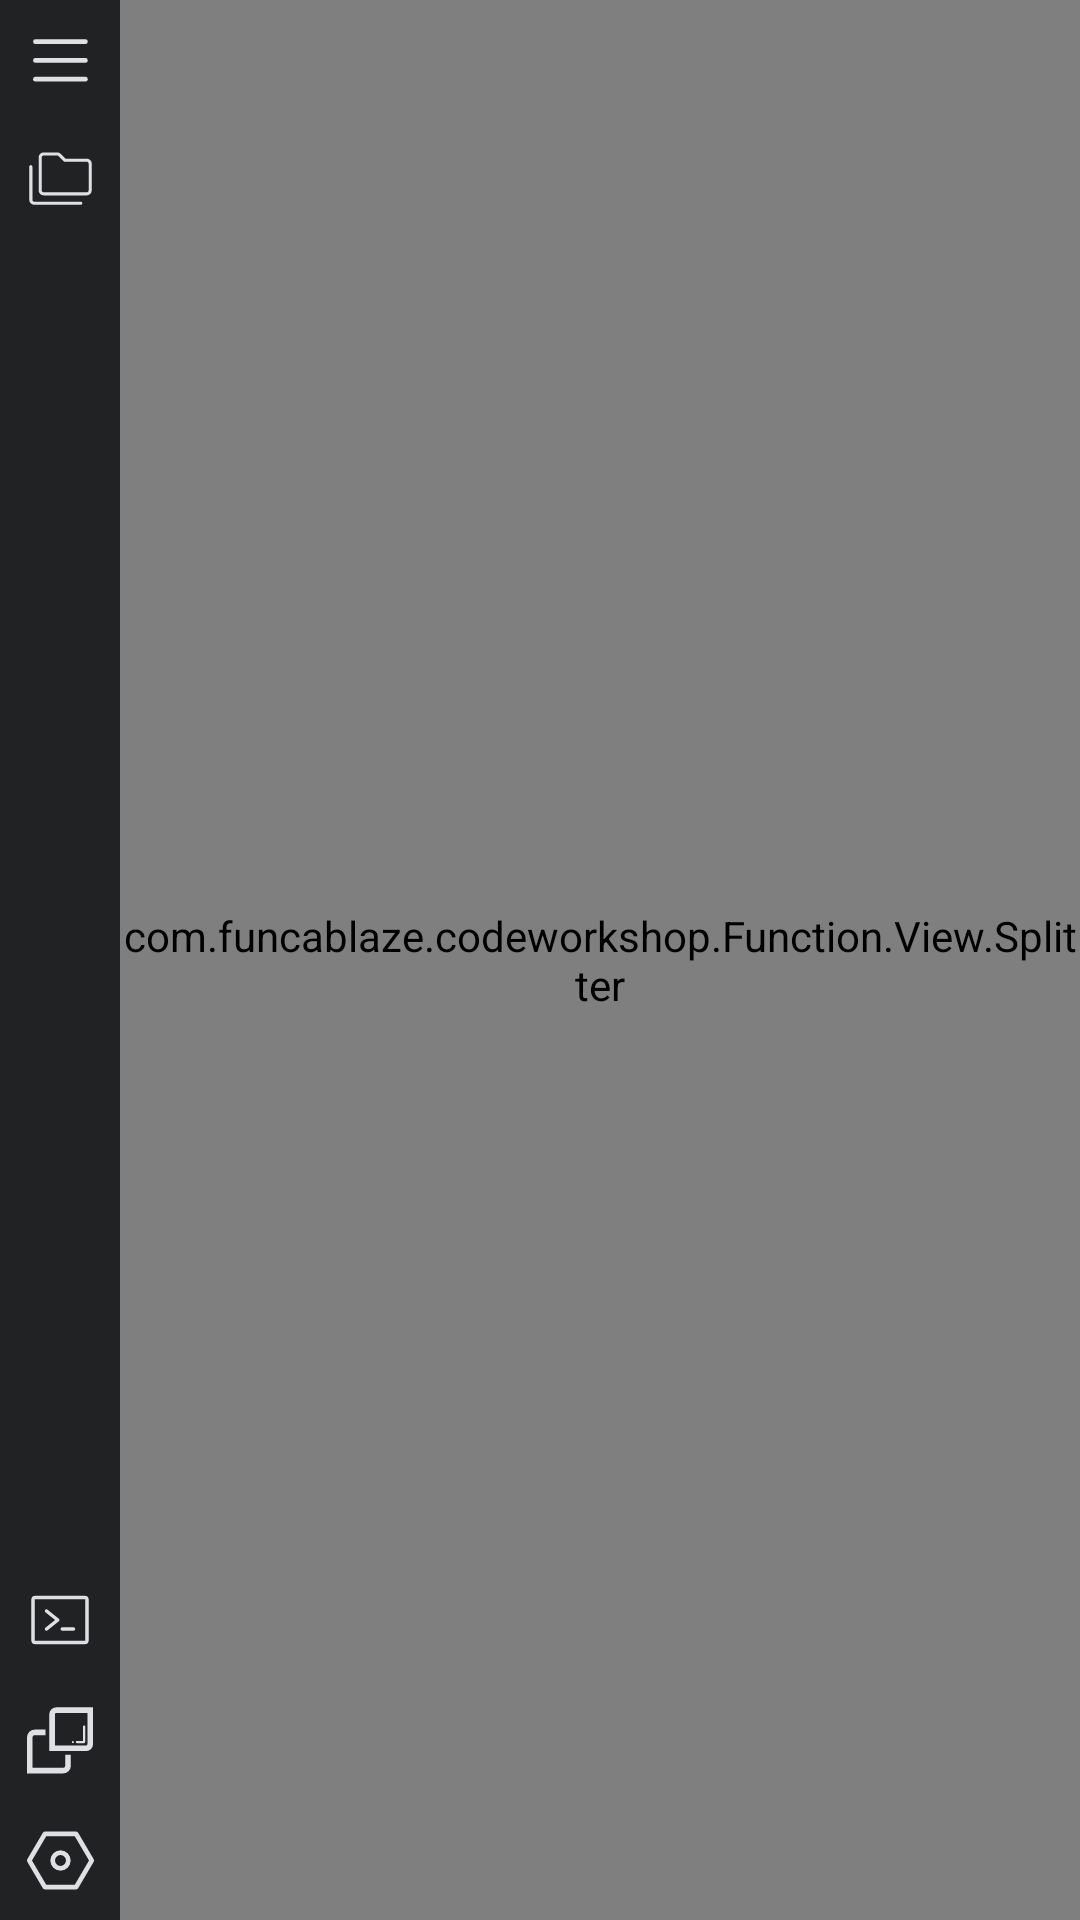

Produce the Android XML layout that renders to this screen, including the resource entries it uses.
<!-- AndroidManifest.xml: application theme Theme.CodeWorkshop -->
<!-- res/layout/activity_main.xml -->
<?xml version="1.0" encoding="utf-8"?>
<androidx.constraintlayout.widget.ConstraintLayout xmlns:android="http://schemas.android.com/apk/res/android"
    xmlns:tools="http://schemas.android.com/tools"
    android:id="@+id/main"
    android:layout_width="match_parent"
    android:layout_height="match_parent"
    tools:context=".Activity.MainActivity">

    <include
        android:id="@+id/toolbar"
        layout="@layout/view_toolbar"
        android:layout_width="40dp"
        android:layout_height="match_parent" />

    <com.funcablaze.codeworkshop.Function.View.Splitter
        android:id="@+id/splitter"
        android:layout_width="match_parent"
        android:layout_height="match_parent"
        android:layout_marginStart="40dp">

        <include
            android:id="@+id/editor"
            layout="@layout/view_editor"
            android:layout_width="match_parent"
            android:layout_height="match_parent" />

    </com.funcablaze.codeworkshop.Function.View.Splitter>

</androidx.constraintlayout.widget.ConstraintLayout>
<!-- res/layout/view_toolbar.xml (included above) -->
<?xml version="1.0" encoding="utf-8"?>
<androidx.constraintlayout.widget.ConstraintLayout xmlns:android="http://schemas.android.com/apk/res/android"
    xmlns:app="http://schemas.android.com/apk/res-auto"
    android:layout_width="match_parent"
    android:layout_height="match_parent"
    xmlns:tools="http://schemas.android.com/tools"
    android:background="@color/line">

    <LinearLayout
        android:id="@+id/linearLayout"
        android:layout_width="match_parent"
        android:layout_height="wrap_content"
        android:background="@color/line"
        android:gravity="center_horizontal"
        android:orientation="vertical"
        app:layout_constraintTop_toTopOf="parent">

        <ImageButton
            android:id="@+id/tool_menu"
            style="@style/ImageButton"
            android:src="@drawable/ic_left_menu"
            android:background="?android:attr/selectableItemBackgroundBorderless"
            android:theme="@style/smallRound"
            tools:ignore="ContentDescription" />

        <ImageButton
            android:id="@+id/tool_folder"
            style="@style/ImageButton"
            android:src="@drawable/ic_left_folder"
            tools:ignore="ContentDescription"/>

    </LinearLayout>

    <LinearLayout
        android:layout_width="match_parent"
        android:layout_height="wrap_content"
        android:background="@color/line"
        android:gravity="center_horizontal"
        android:orientation="vertical"
        app:layout_constraintBottom_toBottomOf="parent">

        <ImageButton
            android:id="@+id/tool_terminal"
            style="@style/ImageButton"
            android:src="@drawable/ic_left_terminal"
            tools:ignore="ContentDescription" />

        <ImageButton
            android:id="@+id/tool_window"
            style="@style/ImageButton"
            android:src="@drawable/ic_left_window"
            tools:ignore="ContentDescription" />

        <ImageButton
            android:id="@+id/tool_setting"
            style="@style/ImageButton"
            android:src="@drawable/ic_left_setting"
            tools:ignore="ContentDescription" />

    </LinearLayout>
</androidx.constraintlayout.widget.ConstraintLayout>
<!-- res/layout/view_editor.xml (included above) -->
<?xml version="1.0" encoding="utf-8"?>
<androidx.constraintlayout.widget.ConstraintLayout xmlns:android="http://schemas.android.com/apk/res/android"
    android:layout_width="match_parent"
    android:layout_height="match_parent"
    xmlns:app="http://schemas.android.com/apk/res-auto"
    android:orientation="horizontal">

    <com.funcablaze.codeworkshop.Function.View.Tab
        android:id="@+id/top_bar"
        android:layout_width="match_parent"
        android:layout_height="32dp"
        android:background="@color/line"
        app:layout_constraintEnd_toEndOf="parent"
        app:layout_constraintStart_toStartOf="parent"
        app:layout_constraintTop_toTopOf="parent" />

    <com.funcablaze.codeworkshop.Function.View.ViewPage
        android:id="@+id/viewpage"
        android:layout_width="match_parent"
        android:layout_height="match_parent"
        android:layout_marginTop="32dp"/>

</androidx.constraintlayout.widget.ConstraintLayout>
<!-- resources referenced by this layout -->
<resources>
  <color name="line">#202224</color>
  <!-- drawable ic_left_menu (drawable) -->
  <?xml version="1.0" encoding="utf-8"?>
  <vector xmlns:android="http://schemas.android.com/apk/res/android"
      android:width="25dp"
      android:height="25dp"
      android:viewportWidth="48"
      android:viewportHeight="48">
  
      <path
          android:fillColor="@color/text"
          android:strokeColor="@color/text"
          android:strokeWidth="3"
          android:strokeLineJoin="round"
          android:strokeLineCap="round"
          android:pathData="M7.94971,11.9497 L39.9497,11.9497" />
      <path
          android:fillColor="@color/text"
          android:strokeColor="@color/text"
          android:strokeWidth="3"
          android:strokeLineJoin="round"
          android:strokeLineCap="round"
          android:pathData="M7.94971,23.9497 L39.9497,23.9497" />
      <path
          android:fillColor="@color/text"
          android:strokeColor="@color/text"
          android:strokeWidth="3"
          android:strokeLineJoin="round"
          android:strokeLineCap="round"
          android:pathData="M7.94971,35.9497 L39.9497,35.9497" />
  </vector>
  <!-- drawable ic_left_setting (drawable) -->
  <?xml version="1.0" encoding="utf-8"?>
  <vector xmlns:android="http://schemas.android.com/apk/res/android"
      android:width="25dp"
      android:height="25dp"
      android:viewportWidth="48"
      android:viewportHeight="48">
  
      <path
          android:strokeColor="@color/text"
          android:strokeWidth="3"
          android:strokeLineJoin="round"
          android:pathData="M34.0003,41 L44,24 L34.0003,7 L14.0002,7 L4,24 L14.0002,41 L34.0003,41 Z" />
      <path
          android:strokeColor="@color/text"
          android:strokeWidth="3"
          android:strokeLineJoin="round"
          android:pathData="M24,29 C26.7614,29,29,26.7614,29,24 C29,21.2386,26.7614,19,24,19
  C21.2386,19,19,21.2386,19,24 C19,26.7614,21.2386,29,24,29 Z" />
  </vector>
  <!-- drawable ic_left_terminal (drawable) -->
  <?xml version="1.0" encoding="utf-8"?>
  <vector xmlns:android="http://schemas.android.com/apk/res/android"
      android:width="24dp"
      android:height="24dp"
      android:viewportWidth="256"
      android:viewportHeight="256">
  
      <path
          android:fillColor="@color/text"
          android:pathData="M126,128 A6,6,0,0,1,123.75,132.69 L83.75,164.69 A6,6,0,0,1,76.25,155.31
  L110.4,128 L76.25,100.69 A6,6,0,1,1,83.75,91.31 L123.75,123.31
  A6,6,0,0,1,126,128 M176,154 L136,154 A6,6,0,0,0,136,166 L176,166
  A6,6,0,0,0,176,154 M230,56 L230,200 A14,14,0,0,1,216,214 L40,214
  A14,14,0,0,1,26,200 L26,56 A14,14,0,0,1,40,42 L216,42 A14,14,0,0,1,230,56
  M218,56 A2,2,0,0,0,216,54 L40,54 A2,2,0,0,0,38,56 L38,200 A2,2,0,0,0,40,202
  L216,202 A2,2,0,0,0,218,200 Z" />
  </vector>
  <style name="ImageButton">
          <item name="android:layout_width">36dp</item>
          <item name="android:layout_height">40dp</item>
          <item name="android:backgroundTint">@color/line</item>
      </style>
  <style name="smallRound">
          <item name="android:colorControlHighlight">#DD9E9E9E</item>
          <item name="android:radius">15dp</item>
      </style>
  <style name="Theme.CodeWorkshop" parent="Base.Theme.CodeWorkshop" />
  <color name="text">#DEE0E4</color>
  <style name="Base.Theme.CodeWorkshop" parent="Theme.AppCompat.NoActionBar">
          <item name="android:colorBackground">@color/background</item>
          <item name="android:textColor">@color/text</item>
      </style>
  <color name="background">#151618</color>
</resources>
